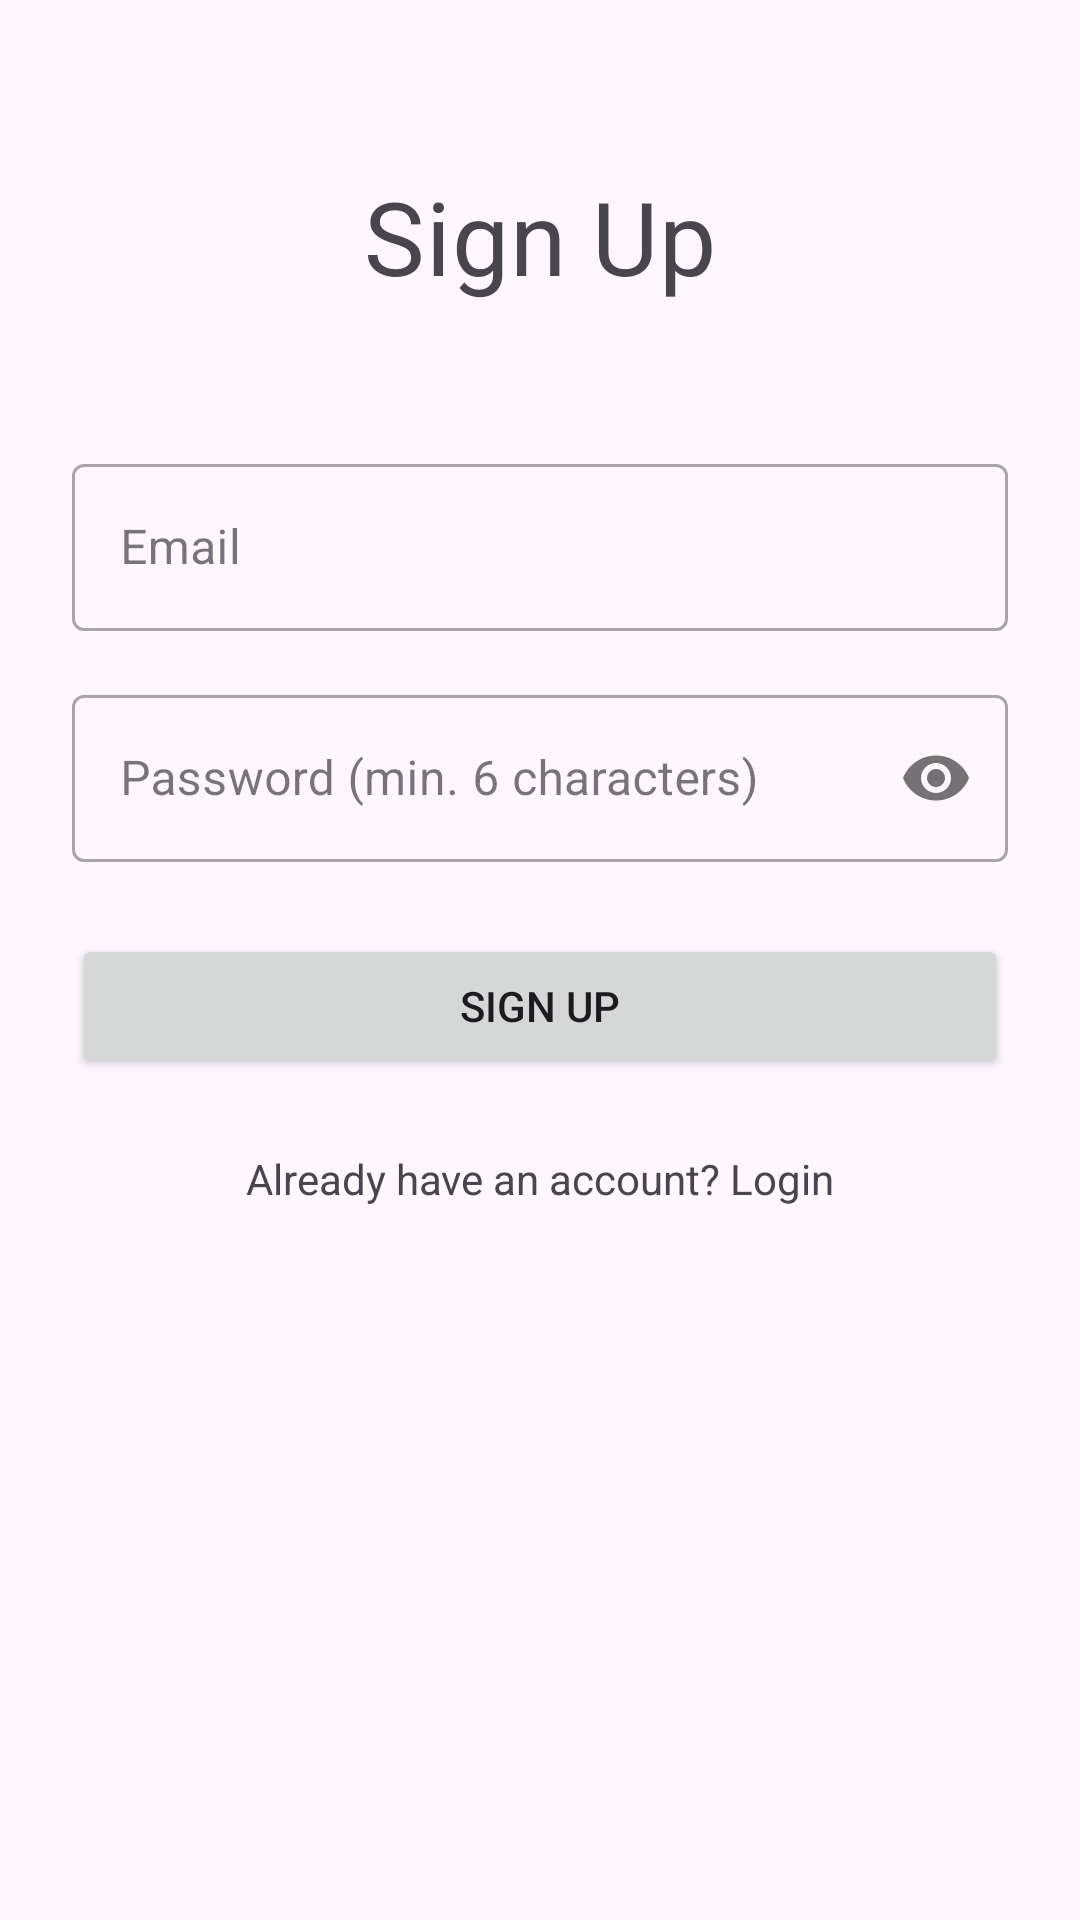

Reconstruct the res/layout file that produces this screen, plus the resources it refers to.
<!-- AndroidManifest.xml: activity theme Theme.FYP -->
<!-- res/layout/activity_signup.xml -->
<?xml version="1.0" encoding="utf-8"?>
<androidx.constraintlayout.widget.ConstraintLayout
    xmlns:android="http://schemas.android.com/apk/res/android"
    xmlns:app="http://schemas.android.com/apk/res-auto"
    xmlns:tools="http://schemas.android.com/tools"
    android:layout_width="match_parent"
    android:layout_height="match_parent"
    android:padding="24dp"
    tools:context=".auth.SignUpActivity">

    <TextView
        android:id="@+id/text_signup_title"
        android:layout_width="wrap_content"
        android:layout_height="wrap_content"
        android:text="Sign Up"
        android:textAppearance="@style/TextAppearance.MaterialComponents.Headline4"
        app:layout_constraintTop_toTopOf="parent"
        app:layout_constraintStart_toStartOf="parent"
        app:layout_constraintEnd_toEndOf="parent"
        android:layout_marginTop="32dp"/>

    <com.google.android.material.textfield.TextInputLayout
        android:id="@+id/layout_email_signup"
        style="@style/Widget.MaterialComponents.TextInputLayout.OutlinedBox"
        android:layout_width="0dp"
        android:layout_height="wrap_content"
        android:hint="Email"
        app:layout_constraintTop_toBottomOf="@id/text_signup_title"
        app:layout_constraintStart_toStartOf="parent"
        app:layout_constraintEnd_toEndOf="parent"
        android:layout_marginTop="48dp">

        <com.google.android.material.textfield.TextInputEditText
            android:id="@+id/edit_text_email_signup"
            android:layout_width="match_parent"
            android:layout_height="wrap_content"
            android:inputType="textEmailAddress" />
    </com.google.android.material.textfield.TextInputLayout>

    <com.google.android.material.textfield.TextInputLayout
        android:id="@+id/layout_password_signup"
        style="@style/Widget.MaterialComponents.TextInputLayout.OutlinedBox"
        android:layout_width="0dp"
        android:layout_height="wrap_content"
        android:hint="Password (min. 6 characters)"
        app:passwordToggleEnabled="true"
        app:layout_constraintTop_toBottomOf="@id/layout_email_signup"
        app:layout_constraintStart_toStartOf="parent"
        app:layout_constraintEnd_toEndOf="parent"
        android:layout_marginTop="16dp">

        <com.google.android.material.textfield.TextInputEditText
            android:id="@+id/edit_text_password_signup"
            android:layout_width="match_parent"
            android:layout_height="wrap_content"
            android:inputType="textPassword" />
    </com.google.android.material.textfield.TextInputLayout>

    <Button
        android:id="@+id/button_signup"
        android:layout_width="0dp"
        android:layout_height="wrap_content"
        android:text="Sign Up"
        android:padding="12dp"
        app:layout_constraintTop_toBottomOf="@id/layout_password_signup"
        app:layout_constraintStart_toStartOf="parent"
        app:layout_constraintEnd_toEndOf="parent"
        android:layout_marginTop="24dp" />

    <TextView
        android:id="@+id/text_view_go_to_login"
        android:layout_width="wrap_content"
        android:layout_height="wrap_content"
        android:text="Already have an account? Login"
        android:padding="8dp"
        android:clickable="true"
        android:focusable="true"
        app:layout_constraintTop_toBottomOf="@id/button_signup"
        app:layout_constraintStart_toStartOf="parent"
        app:layout_constraintEnd_toEndOf="parent"
        android:layout_marginTop="16dp" />

    <ProgressBar
        android:id="@+id/progress_bar_signup"
        style="?android:attr/progressBarStyle"
        android:layout_width="wrap_content"
        android:layout_height="wrap_content"
        android:visibility="gone"
        app:layout_constraintTop_toTopOf="parent"
        app:layout_constraintBottom_toBottomOf="parent"
        app:layout_constraintStart_toStartOf="parent"
        app:layout_constraintEnd_toEndOf="parent" />

</androidx.constraintlayout.widget.ConstraintLayout>
<!-- resources referenced by this layout -->
<resources>
  <style name="Theme.FYP" parent="Base.Theme.FYP" />
  <style name="Base.Theme.FYP" parent="Theme.Material3.DayNight.NoActionBar">
          
          
      </style>
</resources>
